Run: headless pygame with SDL's dummy video driver; simulated clock (each Clock.tick advances the game by its frame time, no real sleeping); random seed 0; keys injected as events and as key.get_pressed() state; mouse plan: one left click at the window centre at the start of phase 2, then a move to the lower-right quarter at the start of phase 3.
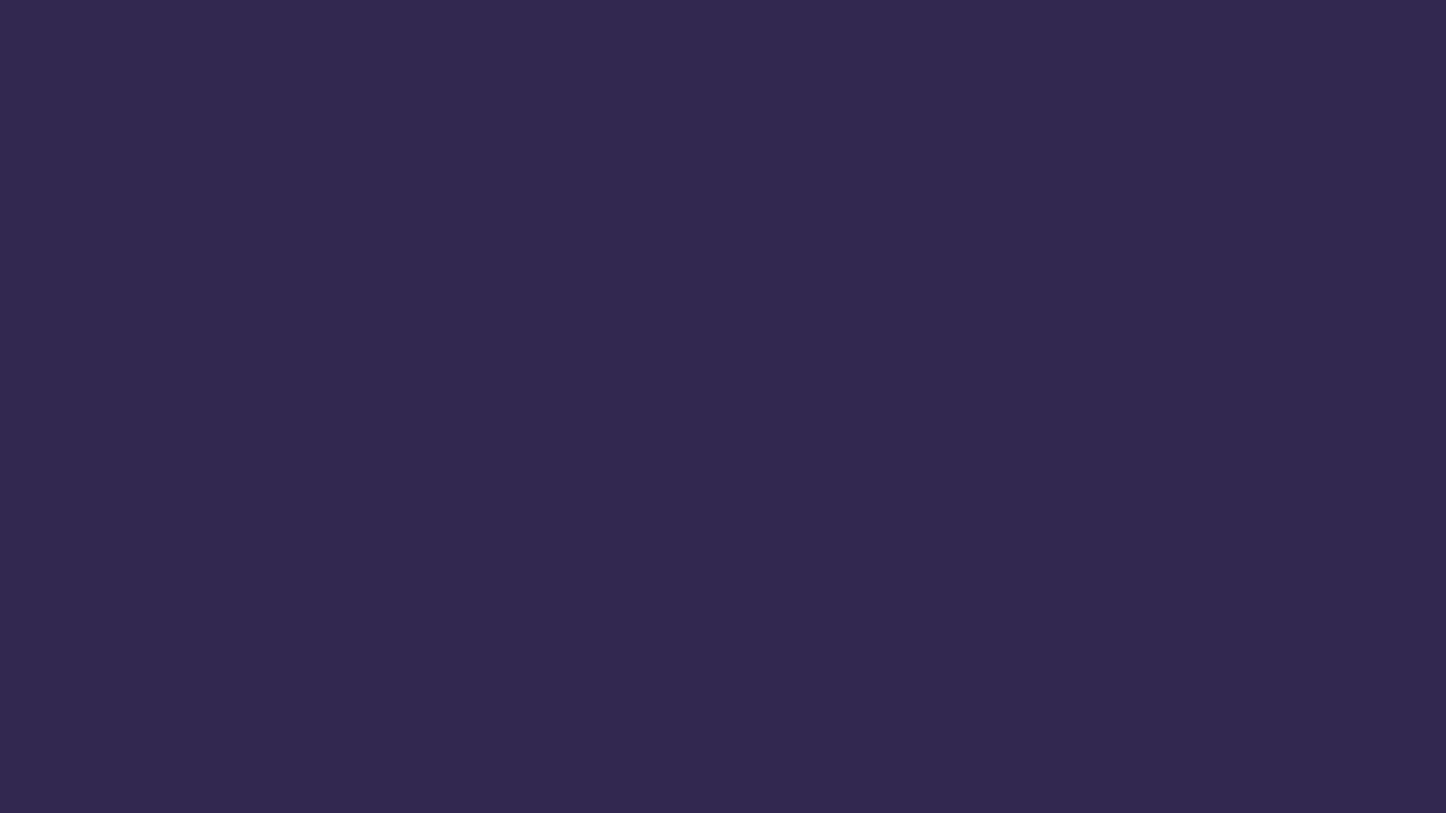
Frame 1 of 4 · flips 1–60 · no input
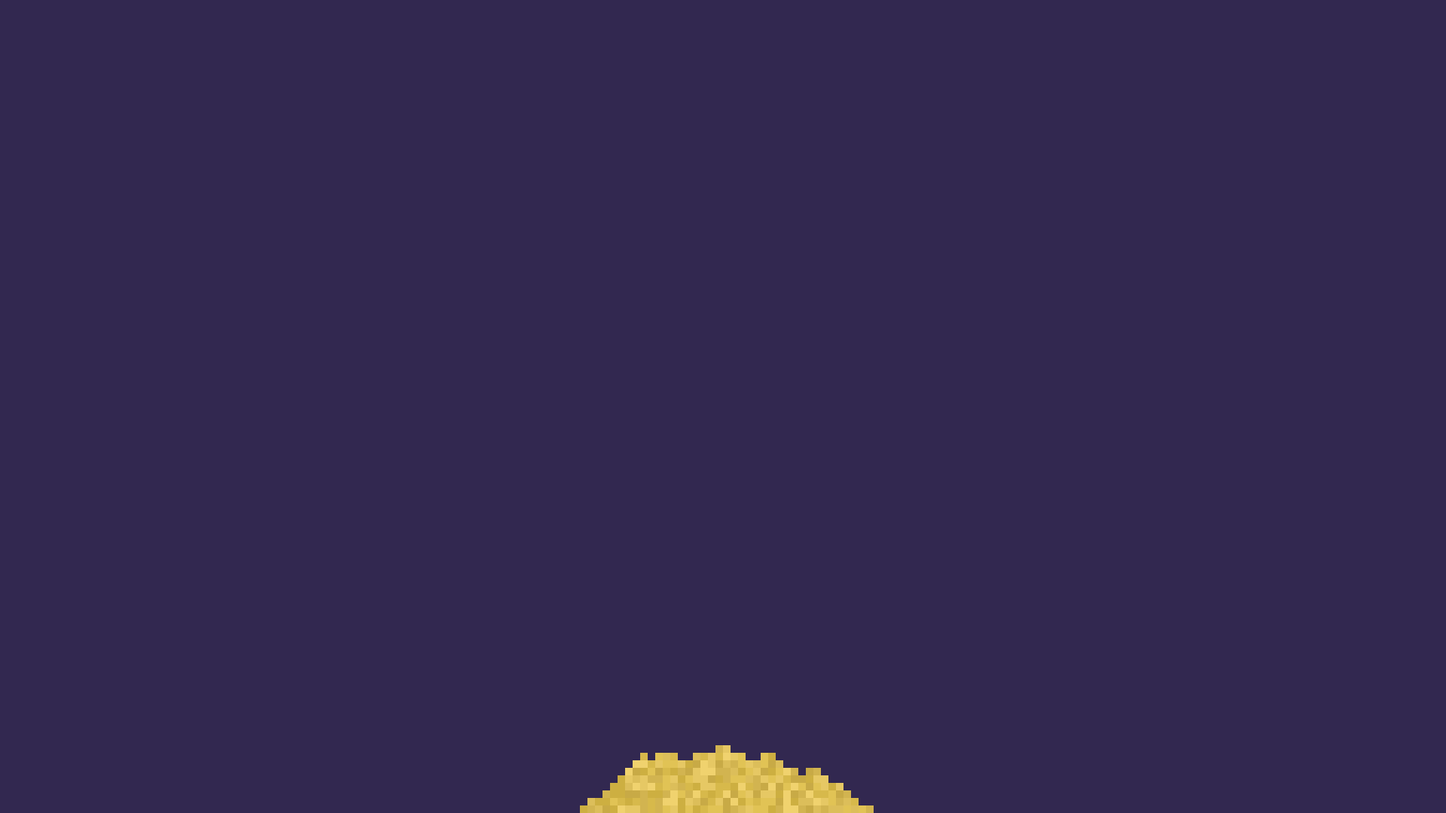
Frame 2 of 4 · flips 61–180 · clicked the window centre · tapped SPACE, RETURN · held RIGHT (→), D
Frame 3 of 4 · flips 181–300 · moved the mouse to the lower-right quarter · held DOWN (↓), S · screen unchanged from frame 2, image omitted
Frame 4 of 4 · flips 301–420 · held LEFT (←), A, UP (↑), W · screen unchanged from frame 3, image omitted

The pygame program that drew these frames:

import pygame
import random

pygame.init()

WIDTH = 1920
HEIGHT = 1080
GRAIN_SIZE = 10
COLS = WIDTH // GRAIN_SIZE
ROWS = HEIGHT // GRAIN_SIZE

screen = pygame.display.set_mode((WIDTH, HEIGHT), pygame.RESIZABLE)
pygame.display.set_caption("sand project")
clock = pygame.time.Clock()

grid = [[0] * ROWS for _ in range(COLS)]
color_grid = [[(0, 0, 0)] * ROWS for _ in range(COLS)]

SAND_COLORS = [
    (210, 180, 80),
    (220, 190, 90),
    (230, 200, 100),
    (200, 170, 70),
    (215, 185, 75),
    (240, 210, 110),
    (205, 175, 65),
    (225, 195, 85),
]

def place_sand(px, py):
    gx = px // GRAIN_SIZE
    gy = py // GRAIN_SIZE
    if 0 <= gx < COLS and 0 <= gy < ROWS and grid[gx][gy] == 0:
        grid[gx][gy] = 1
        color_grid[gx][gy] = random.choice(SAND_COLORS)

def update_grid():
    for y in range(ROWS - 2, -1, -1):
        # Shuffle x order to avoid directional bias
        xs = list(range(COLS))
        random.shuffle(xs)
        for x in xs:
            if grid[x][y] == 1:
                # Try to fall straight down
                if grid[x][y + 1] == 0:
                    grid[x][y + 1] = 1
                    color_grid[x][y + 1] = color_grid[x][y]
                    grid[x][y] = 0
                    color_grid[x][y] = (0, 0, 0)
                else:
                    # Try diagonal left or right (randomly pick order)
                    dirs = [-1, 1]
                    random.shuffle(dirs)
                    moved = False
                    for dx in dirs:
                        nx = x + dx
                        if 0 <= nx < COLS and grid[nx][y + 1] == 0:
                            grid[nx][y + 1] = 1
                            color_grid[nx][y + 1] = color_grid[x][y]
                            grid[x][y] = 0
                            color_grid[x][y] = (0, 0, 0)
                            moved = True
                            break

def draw_grid():
    screen.fill((50, 40, 80))
    for x in range(COLS):
        for y in range(ROWS):
            if grid[x][y] == 1:
                pygame.draw.rect(
                    screen,
                    color_grid[x][y],
                    (x * GRAIN_SIZE, y * GRAIN_SIZE, GRAIN_SIZE, GRAIN_SIZE)
                )

running = True
while running:
    for event in pygame.event.get():
        if event.type == pygame.QUIT:
            running = False
        if event.type == pygame.KEYDOWN and event.key == pygame.K_c:
            # Clear grid with C key
            grid = [[0] * ROWS for _ in range(COLS)]
            color_grid = [[(0, 0, 0)] * ROWS for _ in range(COLS)]
        if event.type == pygame.VIDEORESIZE:
            WIDTH, HEIGHT = event.size
    # Hold left mouse button to place sand
    if pygame.mouse.get_pressed()[0]:
        mx, my = pygame.mouse.get_pos()
        # Place a small cluster for faster fill
        for _ in range(50):
            jx = mx + random.randint(-GRAIN_SIZE*15, GRAIN_SIZE*15)
            jy = my + random.randint(-GRAIN_SIZE*15, GRAIN_SIZE*15)
            place_sand(jx, jy)

    update_grid()
    draw_grid()
    pygame.display.flip()
    clock.tick(300)

pygame.quit()
